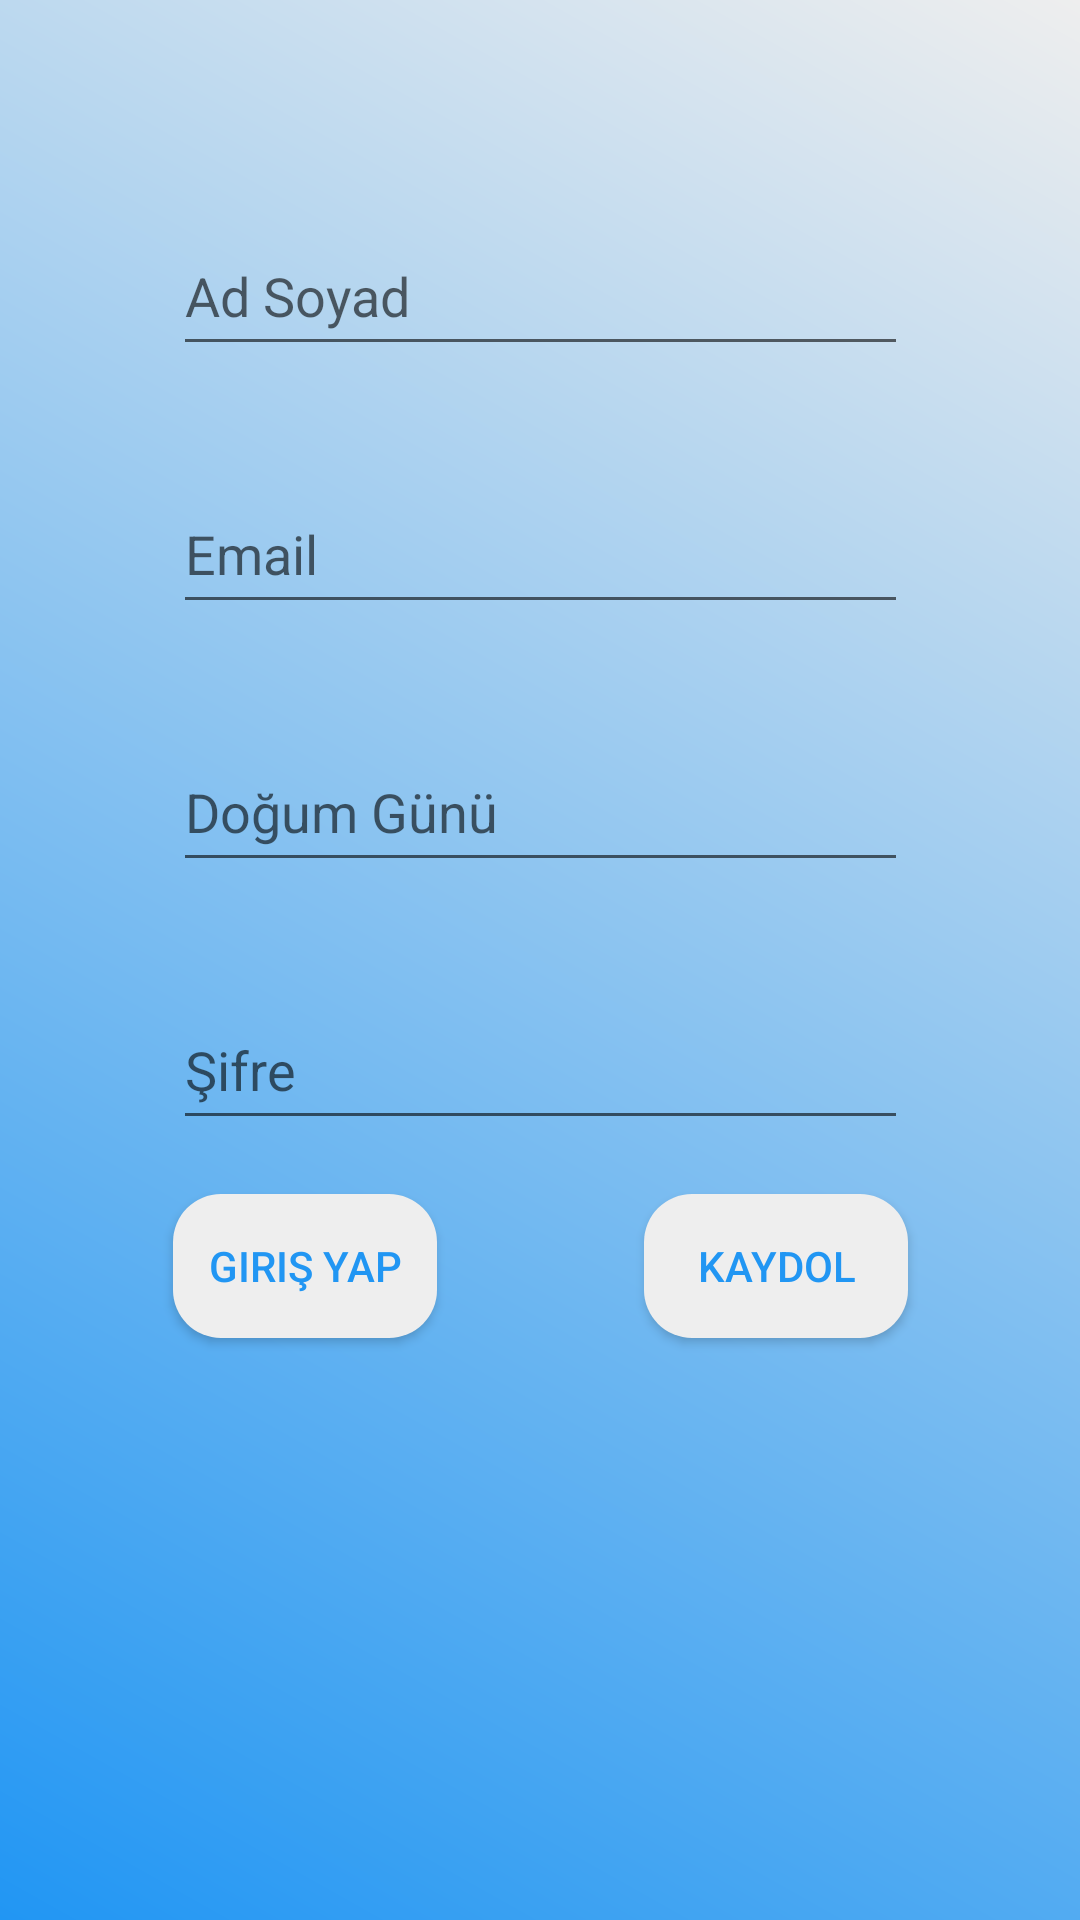

Android layout source for this screen:
<!-- AndroidManifest.xml: application theme AppTheme -->
<!-- res/layout/fragment_signup.xml -->
<?xml version="1.0" encoding="utf-8"?>
<androidx.constraintlayout.widget.ConstraintLayout
    xmlns:android="http://schemas.android.com/apk/res/android"
    xmlns:app="http://schemas.android.com/apk/res-auto"
    xmlns:tools="http://schemas.android.com/tools"
    android:layout_width="match_parent"
    android:layout_height="match_parent"
    tools:context=".view.SignupFragment">

    <EditText
        android:id="@+id/nameText"
        android:layout_width="245dp"
        android:layout_height="50dp"
        android:layout_marginTop="72dp"
        android:ems="10"
        android:hint="Ad Soyad"
        android:textColor="#000000"
        android:inputType="text"
        app:layout_constraintEnd_toEndOf="parent"
        app:layout_constraintStart_toStartOf="parent"
        app:layout_constraintTop_toTopOf="parent" />

    <EditText
        android:id="@+id/signupMailText"
        android:layout_width="245dp"
        android:layout_height="50dp"
        android:layout_marginTop="36dp"
        android:ems="10"
        android:hint="Email"
        android:textColor="#000000"
        android:inputType="textEmailAddress"
        app:layout_constraintEnd_toEndOf="parent"
        app:layout_constraintStart_toStartOf="parent"
        app:layout_constraintTop_toBottomOf="@+id/nameText" />

    <EditText
        android:id="@+id/dateText"
        android:layout_width="245dp"
        android:layout_height="50dp"
        android:layout_marginTop="36dp"
        android:ems="10"
        android:hint="Doğum Günü"
        android:textColor="#000000"
        android:inputType="date"
        app:layout_constraintEnd_toEndOf="parent"
        app:layout_constraintStart_toStartOf="parent"
        app:layout_constraintTop_toBottomOf="@+id/signupMailText" />

    <EditText
        android:id="@+id/signupPasswordText"
        android:layout_width="245dp"
        android:layout_height="50dp"
        android:layout_marginTop="36dp"
        android:ems="10"
        android:hint="Şifre"
        android:textColor="#000000"
        android:inputType="textPassword"
        app:layout_constraintEnd_toEndOf="parent"
        app:layout_constraintStart_toStartOf="parent"
        app:layout_constraintTop_toBottomOf="@+id/dateText" />

    <Button
        android:id="@+id/signupSignupButton"
        android:layout_width="wrap_content"
        android:layout_height="wrap_content"
        android:layout_marginTop="18dp"
        android:text="Kaydol"
        android:textColor="#2196F3"
        app:layout_constraintEnd_toEndOf="@+id/signupPasswordText"
        app:layout_constraintTop_toBottomOf="@+id/signupPasswordText" />

    <Button
        android:id="@+id/signupLoginButton"
        android:layout_width="wrap_content"
        android:layout_height="wrap_content"
        android:text="Giriş Yap"
        android:onClick="goToLoginPage"
        android:textColor="#2196F3"
        app:layout_constraintStart_toStartOf="@+id/signupPasswordText"
        app:layout_constraintTop_toTopOf="@+id/signupSignupButton" />

</androidx.constraintlayout.widget.ConstraintLayout>
<!-- resources referenced by this layout -->
<resources>
  <style name="AppTheme" parent="Theme.AppCompat.Light.NoActionBar">
          
          <item name="colorPrimary">#2196F3</item>
          <item name="colorPrimaryDark">#EEEEEE</item>
          <item name="colorAccent">#FFFFFF</item>
  
          
          <item name="android:windowBackground">@drawable/system_background</item>
  
          
          <item name="android:toolbarStyle">@style/CustomToolbar</item>
          <item name="android:textColorPrimary">#FFFFFF</item>
  
          
          <item name="android:buttonStyle">@style/CustomButtonStyle</item>
          <item name="colorButtonNormal">#EEEEEE</item>
          <item name="android:textColor">#000000</item>
      </style>
  <!-- drawable system_background (drawable) -->
  <?xml version="1.0" encoding="utf-8"?>
  <shape xmlns:android="http://schemas.android.com/apk/res/android">
      <gradient
          android:startColor="#2196F3"
          android:endColor="#EEEEEE"
          android:angle="45" />
  </shape>
  <style name="CustomToolbar" parent="Widget.AppCompat.Toolbar">
          <item name="android:background">#2196F3</item>
          itme
          <item name="android:titleTextAppearance">@style/CustomTitleText</item>
      </style>
  <style name="CustomButtonStyle" parent="Widget.AppCompat.Button">
          <item name="android:background">@drawable/rounded_button</item>
          <item name="android:textColor">#FFFFFF</item>
      </style>
  <style name="CustomTitleText" parent="TextAppearance.Widget.AppCompat.Toolbar.Title">
          <item name="android:textColor">#FFFFFF</item>
          <item name="android:textSize">20sp</item>
      </style>
  <!-- drawable rounded_button (drawable) -->
  <?xml version="1.0" encoding="utf-8"?>
  <shape xmlns:android="http://schemas.android.com/apk/res/android">
      <corners android:radius="16dp" />
      <solid android:color="#EEEEEE" />
  </shape>
</resources>
